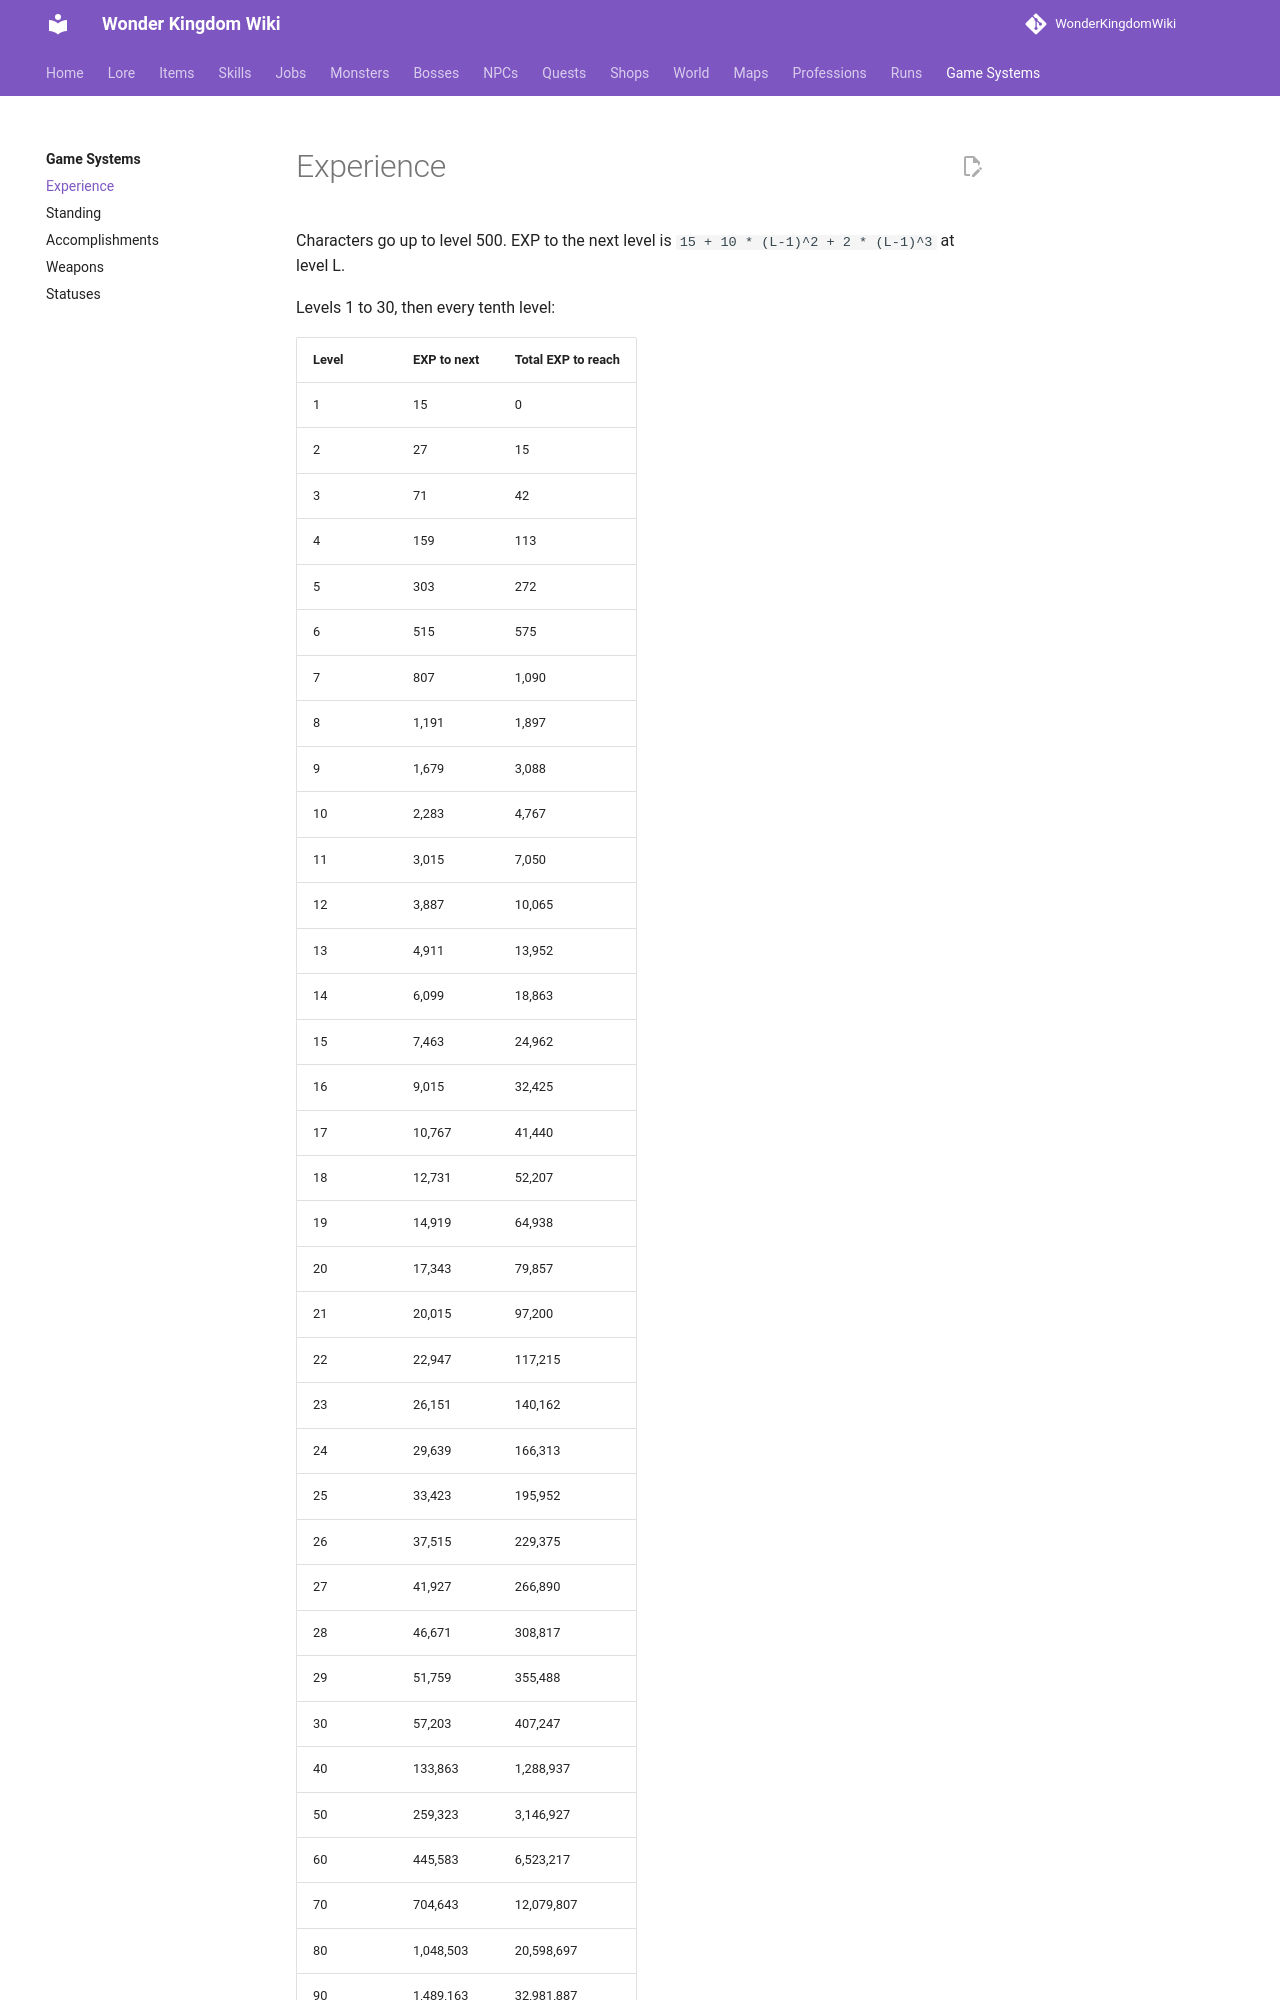

repository: alonohana627/WonderKingdomWiki · page: pr-preview/pr-4/systems/experience/index.html · generator: mkdocs

<!-- Generated by tools/generate.py from GameLib. Do not edit: changes are overwritten. -->

# Experience

Characters go up to level 500. EXP to the next level is `15 + 10 * (L-1)^2 + 2 * (L-1)^3` at level L.

Levels 1 to 30, then every tenth level:
